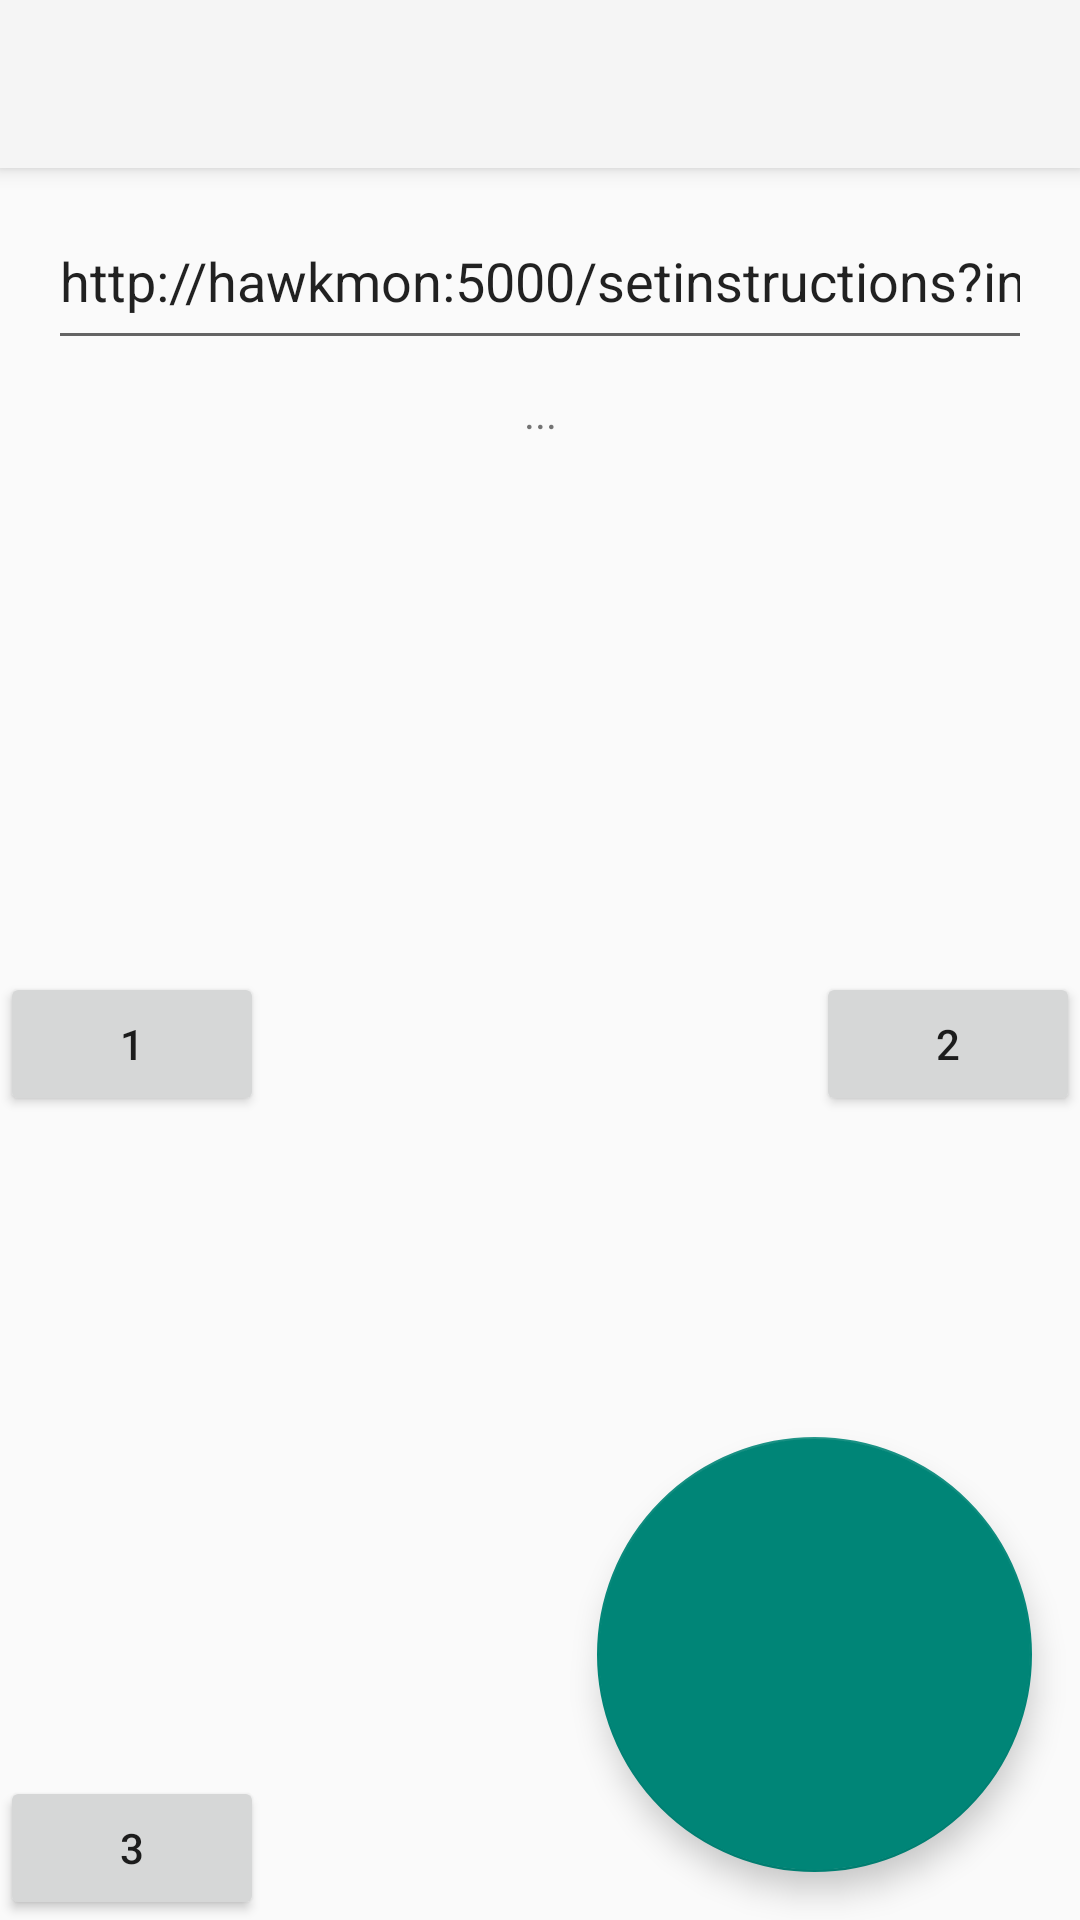

Write the Android layout XML for this screen, with the resource values it uses.
<!-- AndroidManifest.xml: application theme Theme.AppCompat.Light.NoActionBar -->
<!-- res/layout/connection.xml -->
<?xml version="1.0" encoding="utf-8"?>
<android.support.design.widget.CoordinatorLayout xmlns:android="http://schemas.android.com/apk/res/android"
                                                 xmlns:app="http://schemas.android.com/apk/res-auto"
                                                 xmlns:tools="http://schemas.android.com/tools"
                                                 android:layout_width="match_parent"
                                                 android:layout_height="match_parent"
                                                 tools:context=".Connection">

    <android.support.design.widget.AppBarLayout
            android:layout_width="match_parent"
            android:layout_height="wrap_content"
            android:theme="@style/AppTheme.AppBarOverlay">

        <android.support.v7.widget.Toolbar
                android:id="@+id/toolbar"
                android:layout_width="match_parent"
                android:layout_height="?attr/actionBarSize"
                android:background="?attr/colorPrimary"
                app:popupTheme="@style/AppTheme.PopupOverlay" />

    </android.support.design.widget.AppBarLayout>

    <include
            android:id="@+id/include"
            layout="@layout/content_connection" />

    <android.support.design.widget.FloatingActionButton
            android:id="@+id/fab"
            android:layout_width="145dp"
            android:layout_height="145dp"
            android:layout_gravity="bottom|end"
            android:layout_margin="16dp"
            app:layout_anchor="@+id/include"
            app:layout_anchorGravity="right|bottom" />

    <Button
            android:id="@+id/button1"
            android:layout_width="wrap_content"
            android:layout_height="wrap_content"
            android:text="1"
            app:layout_anchor="@+id/include"
            app:layout_anchorGravity="left|center" />

    <Button
            android:id="@+id/button2"
            android:layout_width="wrap_content"
            android:layout_height="wrap_content"
            android:text="2"
            app:layout_anchor="@+id/include"
            app:layout_anchorGravity="right|center" />

    <Button
            android:id="@+id/button3"
            android:layout_width="wrap_content"
            android:layout_height="wrap_content"
            android:text="3"
            app:layout_anchor="@+id/include"
            app:layout_anchorGravity="left|bottom" />

</android.support.design.widget.CoordinatorLayout>
<!-- res/layout/content_connection.xml (included above) -->
<?xml version="1.0" encoding="utf-8"?>
<android.support.constraint.ConstraintLayout xmlns:android="http://schemas.android.com/apk/res/android"
                                             xmlns:app="http://schemas.android.com/apk/res-auto"
                                             xmlns:tools="http://schemas.android.com/tools"
                                             android:layout_width="match_parent"
                                             android:layout_height="match_parent"
                                             app:layout_behavior="@string/appbar_scrolling_view_behavior"
                                             tools:context=".Connection"
                                             tools:showIn="@layout/connection">

    <TextView
            android:id="@+id/textView"
            android:layout_width="wrap_content"
            android:layout_height="wrap_content"
            android:layout_marginTop="8dp"
            android:text="..."
            app:layout_constraintLeft_toLeftOf="parent"
            app:layout_constraintRight_toRightOf="parent"
            app:layout_constraintTop_toBottomOf="@+id/editText" />

    <EditText
            android:id="@+id/editText"
            android:layout_width="328dp"
            android:layout_height="56dp"
            android:layout_marginStart="8dp"
            android:layout_marginLeft="8dp"
            android:layout_marginTop="8dp"
            android:layout_marginEnd="8dp"
            android:layout_marginRight="8dp"
            android:ems="10"
            android:inputType="textPersonName"
            android:text="http://hawkmon:5000/setinstructions?inst=True"
            app:layout_constraintEnd_toEndOf="parent"
            app:layout_constraintStart_toStartOf="parent"
            app:layout_constraintTop_toTopOf="parent" />

</android.support.constraint.ConstraintLayout>
<!-- resources referenced by this layout -->
<resources>
  <style name="AppTheme.AppBarOverlay" parent="ThemeOverlay.AppCompat.Dark.ActionBar" />
  <style name="AppTheme.PopupOverlay" parent="ThemeOverlay.AppCompat.Light" />
</resources>
